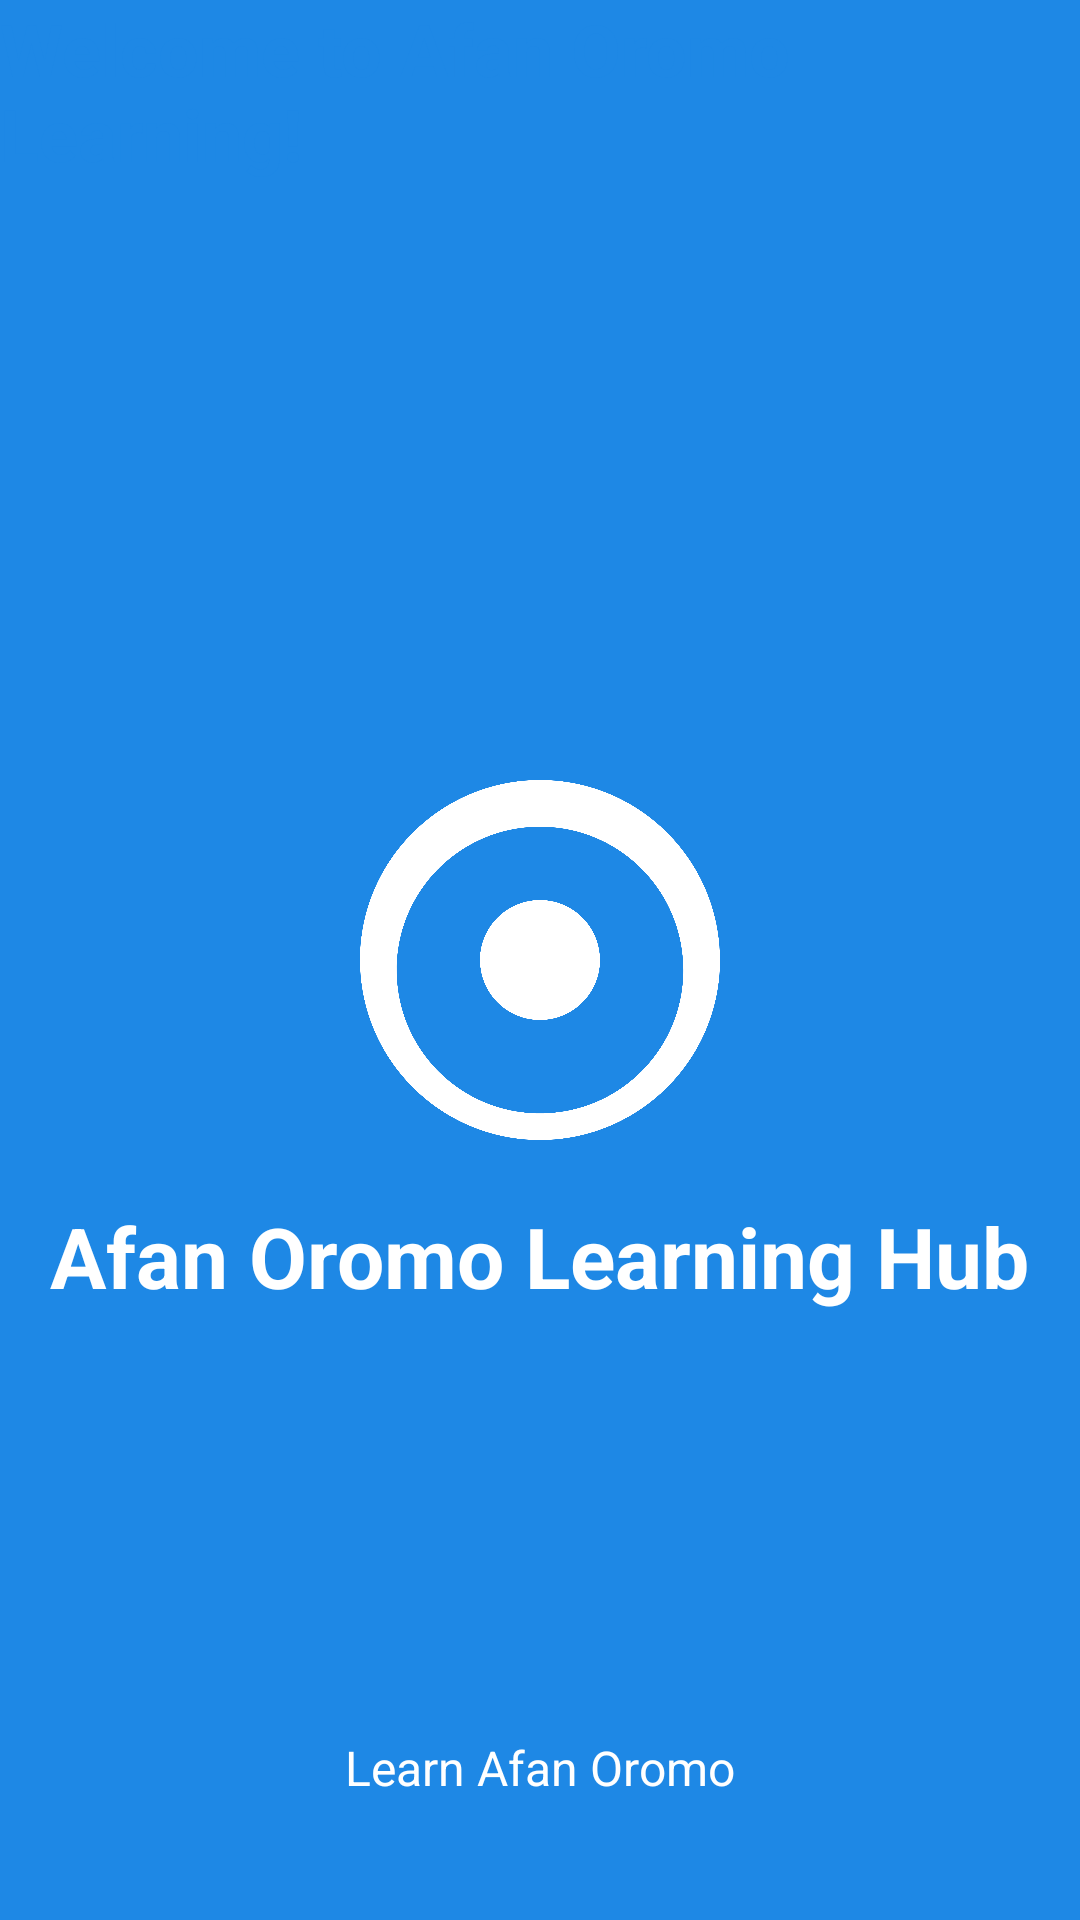

Here is an Android app screen rendered from its layout file. Give the layout XML and the strings, colors and styles it references.
<!-- AndroidManifest.xml: activity theme Theme.SplashScreen -->
<!-- res/layout/activity_splash.xml -->
<?xml version="1.0" encoding="utf-8"?>
<RelativeLayout xmlns:android="http://schemas.android.com/apk/res/android"
    xmlns:app="http://schemas.android.com/apk/res-auto"
    android:layout_width="match_parent"
    android:layout_height="match_parent"
    android:background="@color/colorPrimary">

    <ImageView
        android:id="@+id/logo"
        android:layout_width="120dp"
        android:layout_height="120dp"
        android:layout_centerInParent="true"
        android:src="@drawable/ic_launcher_foreground"
        android:contentDescription="@string/app_logo" />

    <TextView
        android:layout_width="wrap_content"
        android:layout_height="wrap_content"
        android:layout_below="@id/logo"
        android:layout_centerHorizontal="true"
        android:layout_marginTop="20dp"
        android:text="@string/app_name"
        android:textColor="@color/white"
        android:textSize="28sp"
        android:textStyle="bold" />

    <TextView
        android:layout_width="wrap_content"
        android:layout_height="wrap_content"
        android:layout_gravity="center_horizontal"
        android:text="@string/welcome_to_app"
        android:textColor="@color/colorPrimary"
        android:textSize="24sp"
        android:textStyle="bold" />

    <TextView
        android:layout_width="wrap_content"
        android:layout_height="wrap_content"
        android:layout_alignParentBottom="true"
        android:layout_centerHorizontal="true"
        android:layout_marginBottom="40dp"
        android:text="@string/learn_afan_oromo"
        android:textColor="@color/white"
        android:textSize="16sp" />

</RelativeLayout>
<!-- resources referenced by this layout -->
<resources>
  <color name="colorPrimary">#1E88E5</color>
  <color name="white">#FFFFFF</color>
  <!-- drawable ic_launcher_foreground (drawable-v24) -->
  <?xml version="1.0" encoding="utf-8"?>
  <vector xmlns:android="http://schemas.android.com/apk/res/android"
      xmlns:aapt="http://schemas.android.com/aapt"
      android:width="108dp"
      android:height="108dp"
      android:viewportWidth="108"
      android:viewportHeight="108">
  
      <path
          android:fillColor="#FFFFFF"
          android:pathData="M54,0C24.2,0,0,24.2,0,54s24.2,54,54,54s54,-24.2,54,-54S83.8,0,54,0z M54,100C30.2,100,11,80.8,11,57
          S30.2,14,54,14s43,19.2,43,43S77.8,100,54,100z M36,54c0,-9.94,8.06,-18,18,-18s18,8.06,18,18s-8.06,18,-18,18S36,63.94,36,54z" />
  
  </vector>
  <string name="app_logo">App Logo</string>
  <string name="app_name">Afan Oromo Learning Hub</string>
  <string name="learn_afan_oromo">Learn Afan Oromo</string>
  <string name="welcome_to_app">Welcome to Afan Oromo Learning!</string>
  <style name="Theme.SplashScreen" parent="Theme.MaterialComponents.Light.NoActionBar">
          <item name="android:windowBackground">@color/colorPrimary</item>
          <item name="android:statusBarColor">@color/colorPrimary</item>
          <item name="android:navigationBarColor">@color/colorPrimary</item>
          <item name="android:windowFullscreen">true</item>
          <item name="android:windowContentOverlay">@null</item>
      </style>
</resources>
